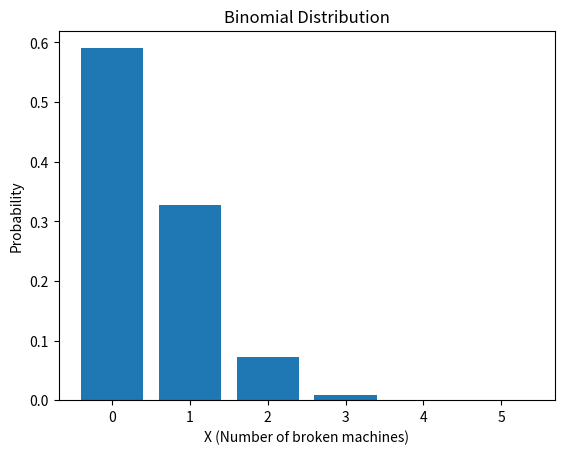

Python code for this plot:
import matplotlib.pyplot as plt
from scipy.stats import binom

# Parameters
n = 5  # Number of machines
p = 0.1  # Probability of a machine being broken in 1 session

# (a) Calculate the probability of 2 machines being broken in 1 session
x = 2  # Number of successes (broken machines)
prob_2_broken = binom.pmf(x, n, p)
print("Probability of 2 machines being broken:", round(prob_2_broken,5))

# (b) Create a graph of X and the corresponding probabilities
X = range(n + 1)  # Possible values of X: 0, 1, 2, ..., n
probabilities = [binom.pmf(x, n, p) for x in X]

plt.bar(X, probabilities)
plt.xlabel('X (Number of broken machines)')
plt.ylabel('Probability')
plt.title('Binomial Distribution')
plt.show()
